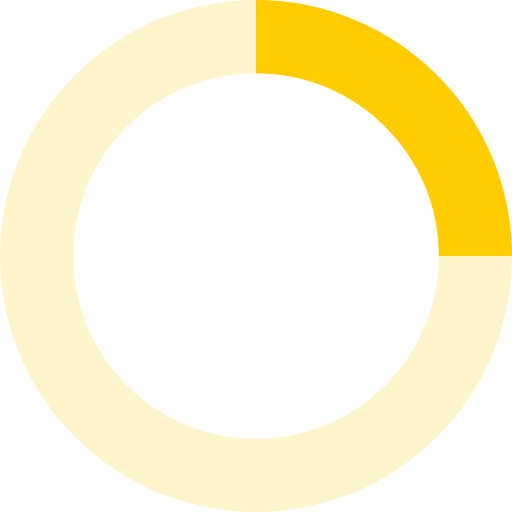
t = 0.00 s
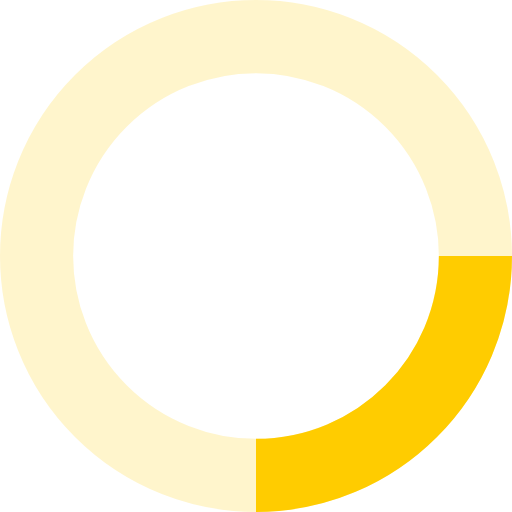
t = 0.25 s
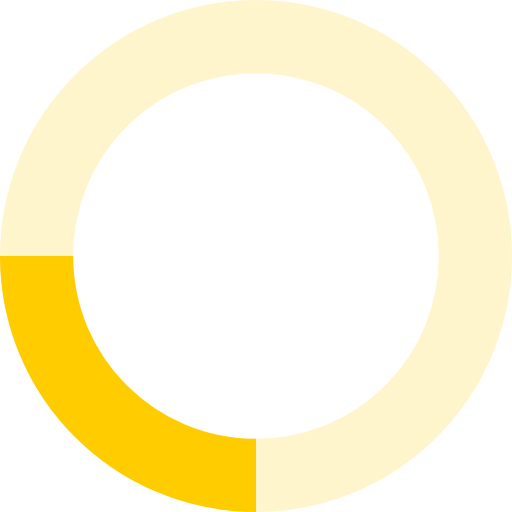
t = 0.50 s
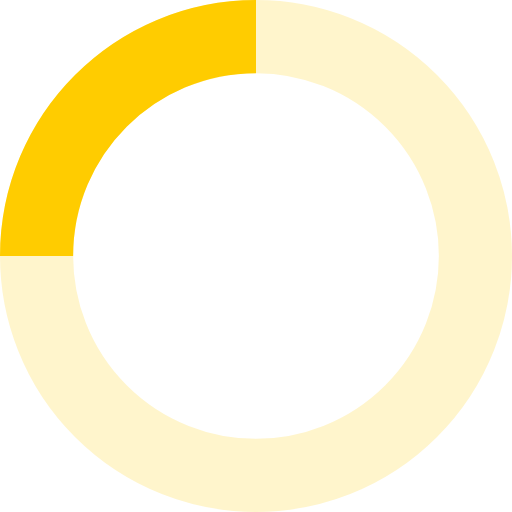
t = 0.75 s

The animated SVG that drew these frames (rendered in a browser with its animation timeline set to each time). Animation: 1 SMIL element (animateTransform=1); one cycle of 1.00 s, repeats indefinitely.

<?xml version="1.0" encoding="UTF-8" standalone="no"?>
<svg
   xmlns:dc="http://purl.org/dc/elements/1.1/"
   xmlns:cc="http://creativecommons.org/ns#"
   xmlns:rdf="http://www.w3.org/1999/02/22-rdf-syntax-ns#"
   xmlns:svg="http://www.w3.org/2000/svg"
   xmlns="http://www.w3.org/2000/svg"
   xmlns:sodipodi="http://sodipodi.sourceforge.net/DTD/sodipodi-0.dtd"
   xmlns:inkscape="http://www.inkscape.org/namespaces/inkscape"
   inkscape:version="1.0 (4035a4f, 2020-05-01)"
   sodipodi:docname="loading.svg"
   id="svg841"
   version="1.1"
   stroke="#ffcc00"
   viewBox="0 0 42 42"
   height="42"
   width="42">
  <metadata
     id="metadata847">
    <rdf:RDF>
      <cc:Work
         rdf:about="">
        <dc:format>image/svg+xml</dc:format>
        <dc:type
           rdf:resource="http://purl.org/dc/dcmitype/StillImage" />
      </cc:Work>
    </rdf:RDF>
  </metadata>
  <defs
     id="defs845" />
  <sodipodi:namedview
     inkscape:current-layer="g837"
     inkscape:window-maximized="0"
     inkscape:window-y="23"
     inkscape:window-x="0"
     inkscape:cy="21"
     inkscape:cx="21"
     inkscape:zoom="16.263158"
     showgrid="false"
     id="namedview843"
     inkscape:window-height="855"
     inkscape:window-width="1440"
     inkscape:pageshadow="2"
     inkscape:pageopacity="0"
     guidetolerance="10"
     gridtolerance="10"
     objecttolerance="10"
     borderopacity="1"
     bordercolor="#666666"
     pagecolor="#ffffff" />
  <g
     transform="translate(2,2)"
     id="g839"
     fill-rule="evenodd"
     fill="none">
    <g
       id="g837"
       stroke-width="2"
       transform="translate(1,1)">
      <circle
         style="stroke:#ffcc00;stroke-width:6;stroke-miterlimit:4;stroke-dasharray:none;stroke-opacity:0.2"
         r="18"
         id="circle833"
         cy="18"
         cx="18"
         stroke-opacity="0.2" />
      <path
         style="stroke-width:6;stroke-miterlimit:4;stroke-dasharray:none"
         id="path835"
         d="M 36,18 C 36,8.06 27.94,0 18,0">
        <animateTransform
           repeatCount="indefinite"
           dur="1s"
           to="360 18 18"
           from="0 18 18"
           type="rotate"
           attributeName="transform" />
      </path>
    </g>
  </g>
</svg>
